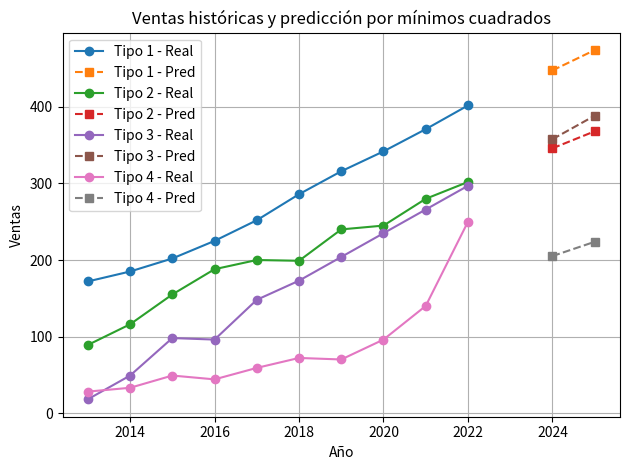

Source code (Python):
import numpy as np
import matplotlib.pyplot as plt

# ==============================
# Paso 1: Cargar los datos históricos de ventas
# ==============================

# Cada fila representa un año de ventas para los 4 tipos de motocicletas (2013–2022)
ventas = np.array([
    [2013, 172,  89,  18,  28],   # Año, Tipo 1, Tipo 2, Tipo 3, Tipo 4
    [2014, 185, 116,  49,  33],
    [2015, 202, 155,  98,  49],
    [2016, 225, 188,  96,  44],
    [2017, 252, 200, 148,  59],
    [2018, 286, 199, 173,  72],
    [2019, 316, 240, 204,  70],
    [2020, 342, 245, 235,  96],
    [2021, 371, 280, 266, 140],
    [2022, 402, 302, 297, 250],
])

# Separa el vector de años y la matriz de ventas por tipo
años = ventas[:, 0]      # Vector columna con los años (2013 a 2022)
tipos = ventas[:, 1:]    # Matriz de tamaño (10x4) con las ventas por tipo

# ==============================
# Paso 2: Ajuste de mínimos cuadrados para cada tipo
# ==============================

# Construimos la matriz de diseño A para regresión lineal: una columna de unos (intercepto) y otra con los años
A = np.vstack([np.ones_like(años), años]).T  # Shape (10, 2)

coeficientes = []
for i in range(4):
    b = tipos[:, i]  # Vector de ventas del tipo i
    # Resolvemos por mínimos cuadrados: x = (AᵗA)^(-1)Aᵗb
    x, _, _, _ = np.linalg.lstsq(A, b, rcond=None)
    coeficientes.append(x)

coeficientes = np.array(coeficientes)  # Cada fila contiene [intercepto, pendiente] para cada tipo

# ==============================
# Paso 3: Predicción para 2024 y 2025
# ==============================

años_pred = np.array([2024, 2025])  # Años a predecir
A_pred = np.vstack([np.ones_like(años_pred), años_pred]).T  # Matriz de diseño para predicción (2x2)

predicciones = []
for x in coeficientes:
    pred = A_pred @ x  # Ventas predichas = A_pred * coeficientes
    predicciones.append(pred)

predicciones = np.array(predicciones).T  # Shape (2, 4), cada fila es un año, columnas son tipos

# ==============================
# Paso 4: Matriz de componentes por tipo
# ==============================

# Cada fila representa un componente y cada columna cuántas unidades se necesitan por tipo
componentes = np.array([
    [1, 1, 1, 0],  # Componente 1 requerido por tipos 1, 2, 3
    [2, 0, 1, 1],
    [0, 0, 0, 1],
    [0, 0, 0, 1],
    [0, 0, 1, 0],
    [3, 2, 0, 0],
    [1, 4, 0, 0],
    [5, 2, 0, 1],
    [1, 1, 2, 0],
    [1, 1, 0, 0],
])

# ==============================
# Paso 5: Calcular cantidad de componentes a ordenar
# ==============================

# Redondeamos las predicciones al número entero más cercano
pred_2024 = np.round(predicciones[0])
pred_2025 = np.round(predicciones[1])

# Multiplicamos la matriz de componentes por la cantidad de motos de cada tipo
stock_2024 = componentes @ pred_2024  # Componentes necesarios para 2024
stock_2025 = componentes @ pred_2025  # Componentes necesarios para 2025

# Imprimimos los resultados
print("Predicción de ventas para 2024:", pred_2024)
print("Predicción de ventas para 2025:", pred_2025)
print("\nComponentes necesarios en 2024:\n", stock_2024)
print("\nComponentes necesarios en 2025:\n", stock_2025)

# ==============================
# Paso 6: Visualización de ventas y predicción
# ==============================

for i in range(4):
    # Gráfica de datos reales
    plt.plot(años, tipos[:, i], 'o-', label=f"Tipo {i+1} - Real")
    # Gráfica de predicciones
    plt.plot(años_pred, A_pred @ coeficientes[i], 's--', label=f"Tipo {i+1} - Pred")

# Configuración del gráfico
plt.xlabel("Año")
plt.ylabel("Ventas")
plt.title("Ventas históricas y predicción por mínimos cuadrados")
plt.legend()
plt.grid(True)
plt.tight_layout()
plt.show()
